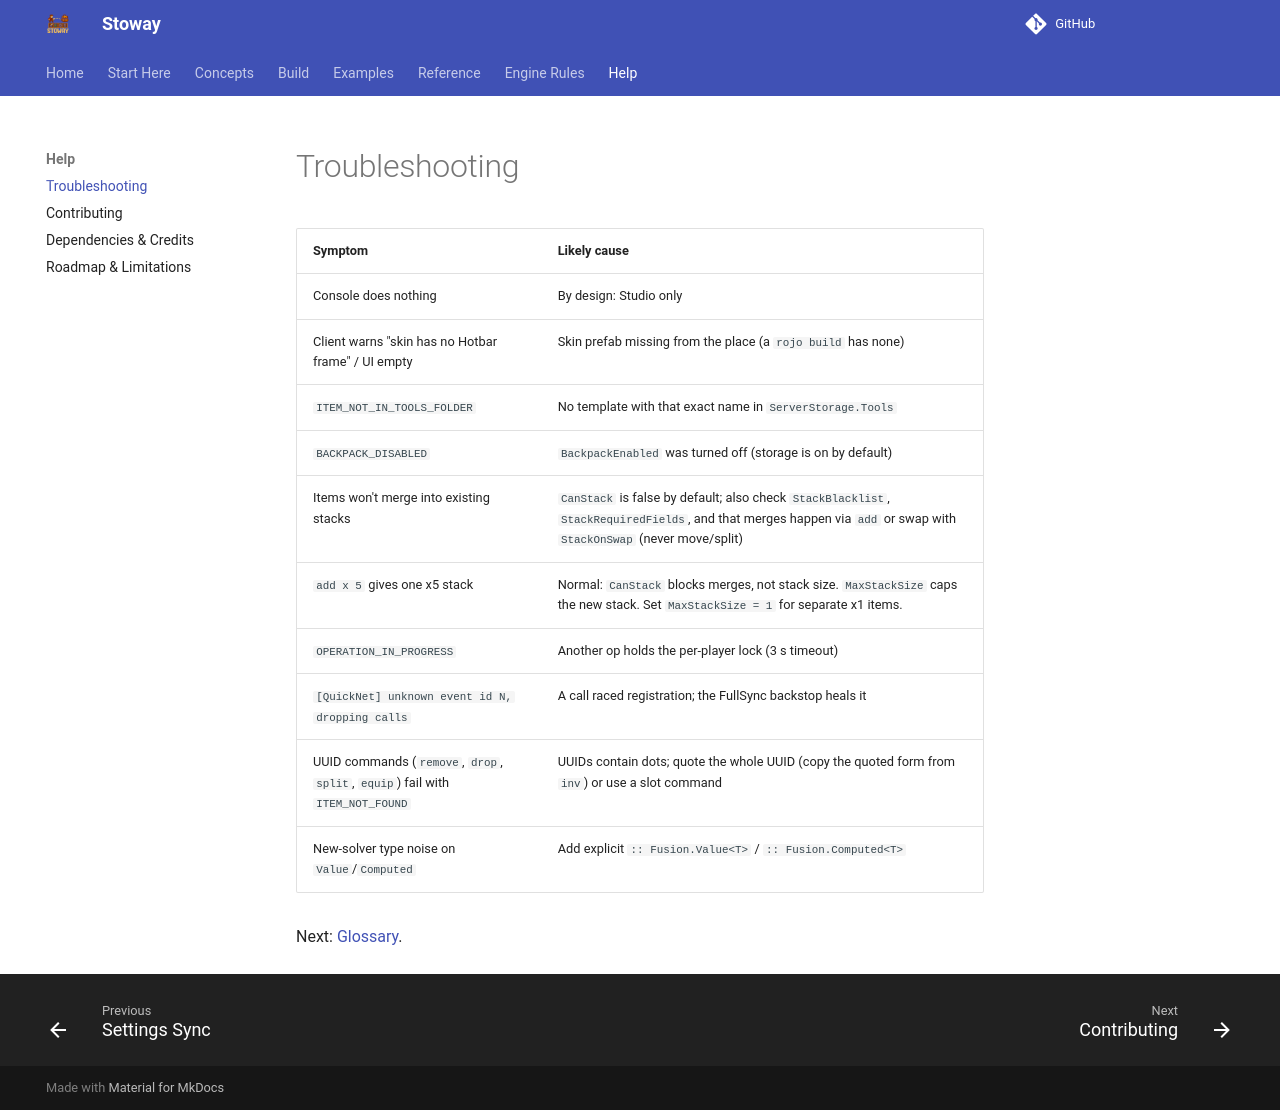

repository: Zyn-ic/Stoway · page: troubleshooting/index.html · generator: mkdocs

# Troubleshooting

| Symptom | Likely cause |
|---|---|
| Console does nothing | By design: Studio only |
| Client warns "skin has no Hotbar frame" / UI empty | Skin prefab missing from the place (a `rojo build` has none) |
| `ITEM_NOT_IN_TOOLS_FOLDER` | No template with that exact name in `ServerStorage.Tools` |
| `BACKPACK_DISABLED` | `BackpackEnabled` was turned off (storage is on by default) |
| Items won't merge into existing stacks | `CanStack` is false by default; also check `StackBlacklist`, `StackRequiredFields`, and that merges happen via `add` or swap with `StackOnSwap` (never move/split) |
| `add x 5` gives one x5 stack | Normal: `CanStack` blocks merges, not stack size. `MaxStackSize` caps the new stack. Set `MaxStackSize = 1` for separate x1 items. |
| `OPERATION_IN_PROGRESS` | Another op holds the per-player lock (3 s timeout) |
| `[QuickNet] unknown event id N, dropping calls` | A call raced registration; the FullSync backstop heals it |
| UUID commands (`remove`, `drop`, `split`, `equip`) fail with `ITEM_NOT_FOUND` | UUIDs contain dots; quote the whole UUID (copy the quoted form from `inv`) or use a slot command |
| New-solver type noise on `Value`/`Computed` | Add explicit `:: Fusion.Value<T>` / `:: Fusion.Computed<T>` |

Next: [Glossary](glossary.md).
